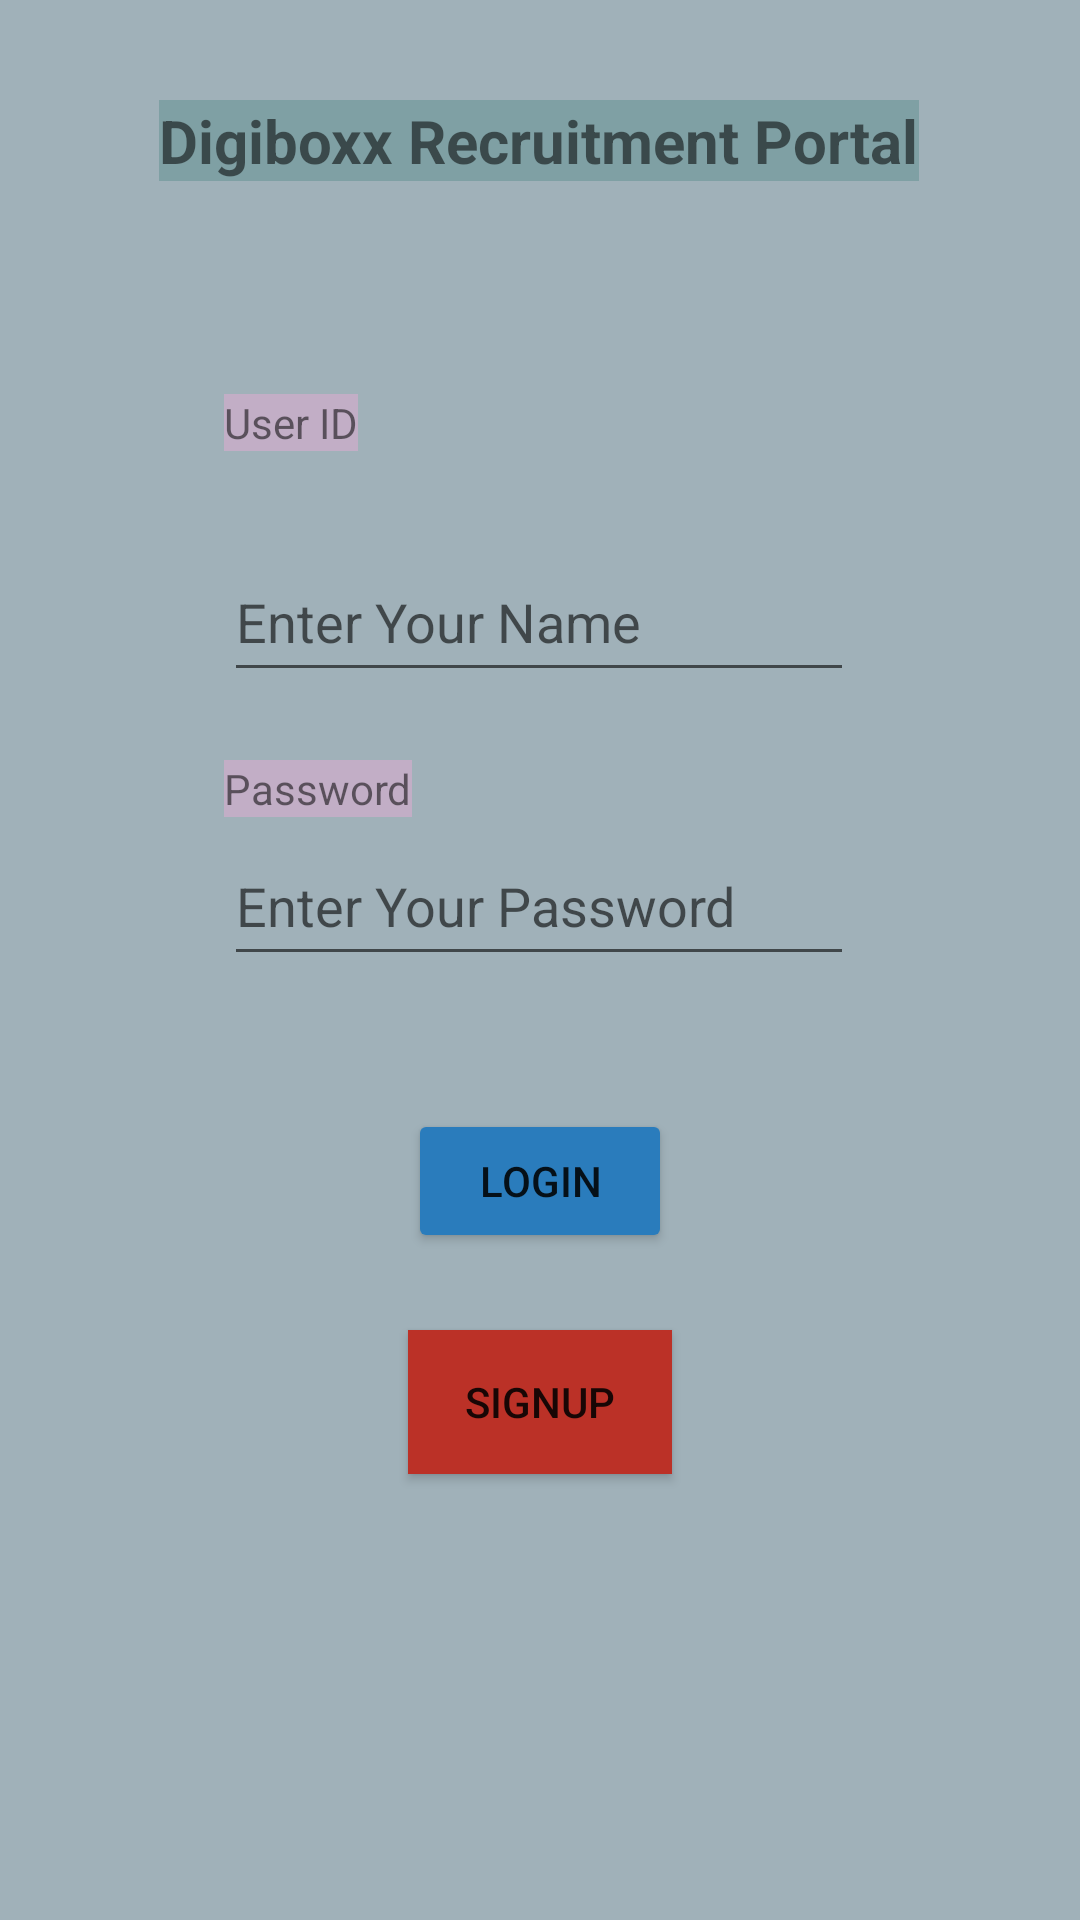

Layout XML and referenced resources for this Android screen:
<!-- AndroidManifest.xml: application theme Theme.DIGIbro -->
<!-- res/layout/activity_main.xml -->
<?xml version="1.0" encoding="utf-8"?>
<androidx.constraintlayout.widget.ConstraintLayout xmlns:android="http://schemas.android.com/apk/res/android"
    xmlns:app="http://schemas.android.com/apk/res-auto"
    xmlns:tools="http://schemas.android.com/tools"
    android:layout_width="match_parent"
    android:layout_height="match_parent"
    android:background="#A0B1B9"
    tools:context=".MainActivity">

    <EditText
        android:id="@+id/email"
        android:layout_width="wrap_content"
        android:layout_height="50dp"
        android:ems="10"
        android:hint="Enter Your Name"
        android:inputType="textPersonName"
        app:layout_constraintBottom_toTopOf="@+id/submit"
        app:layout_constraintEnd_toEndOf="parent"
        app:layout_constraintHorizontal_bias="0.497"
        app:layout_constraintStart_toStartOf="parent"
        app:layout_constraintTop_toTopOf="parent"
        app:layout_constraintVertical_bias="0.565" />

    <EditText
        android:id="@+id/pwd"
        android:layout_width="wrap_content"
        android:layout_height="50dp"
        android:ems="10"
        android:hint="Enter Your Password"
        android:inputType="textPassword"
        app:layout_constraintBottom_toTopOf="@+id/submit"
        app:layout_constraintEnd_toEndOf="@+id/email"
        app:layout_constraintStart_toStartOf="@+id/email"
        app:layout_constraintTop_toBottomOf="@+id/email" />

    <Button
        android:id="@+id/submit"
        android:layout_width="wrap_content"
        android:layout_height="wrap_content"
        android:backgroundTint="#2A7CBC"
        android:text="Login"
        app:layout_constraintBottom_toTopOf="@+id/signup1"
        app:layout_constraintEnd_toEndOf="parent"
        app:layout_constraintStart_toStartOf="parent"
        app:layout_constraintTop_toTopOf="parent"
        app:layout_constraintVertical_bias="0.935" />

    <Button
        android:id="@+id/signup1"
        android:layout_width="wrap_content"
        android:layout_height="wrap_content"
        android:background="#BB3127"
        android:text="Signup"
        app:layout_constraintBottom_toBottomOf="parent"
        app:layout_constraintEnd_toEndOf="@+id/submit"
        app:layout_constraintHorizontal_bias="1.0"
        app:layout_constraintStart_toStartOf="@+id/submit"
        app:layout_constraintTop_toTopOf="parent"
        app:layout_constraintVertical_bias="0.749" />

    <TextView
        android:id="@+id/textView"
        android:layout_width="wrap_content"
        android:layout_height="wrap_content"
        android:background="#7FA0A4"
        android:text="Digiboxx Recruitment Portal"
        android:textSize="20sp"
        android:textStyle="bold"
        app:layout_constraintBottom_toTopOf="@+id/email"
        app:layout_constraintEnd_toEndOf="parent"
        app:layout_constraintHorizontal_bias="0.497"
        app:layout_constraintStart_toStartOf="parent"
        app:layout_constraintTop_toTopOf="parent"
        app:layout_constraintVertical_bias="0.218" />

    <TextView
        android:id="@+id/textView2"
        android:layout_width="wrap_content"
        android:layout_height="wrap_content"
        android:background="#C2AEC6"
        android:text="User ID"
        app:layout_constraintBottom_toTopOf="@+id/email"
        app:layout_constraintEnd_toEndOf="@+id/email"
        app:layout_constraintHorizontal_bias="0.0"
        app:layout_constraintStart_toStartOf="@+id/email"
        app:layout_constraintTop_toBottomOf="@+id/textView"
        app:layout_constraintVertical_bias="0.701" />

    <TextView
        android:id="@+id/textView3"
        android:layout_width="wrap_content"
        android:layout_height="wrap_content"
        android:background="#C2AEC6"
        android:text="Password"
        app:layout_constraintBottom_toBottomOf="parent"
        app:layout_constraintEnd_toEndOf="@+id/pwd"
        app:layout_constraintHorizontal_bias="0.0"
        app:layout_constraintStart_toStartOf="@+id/pwd"
        app:layout_constraintTop_toBottomOf="@+id/textView2"
        app:layout_constraintVertical_bias="0.219" />

</androidx.constraintlayout.widget.ConstraintLayout>
<!-- resources referenced by this layout -->
<resources>
  <style name="Theme.DIGIbro" parent="Theme.AppCompat.Light.DarkActionBar">
          
          <item name="colorPrimary">@color/purple_500</item>
          <item name="colorPrimaryDark">@color/purple_700</item>
          <item name="colorAccent">@color/teal_200</item>
          
      </style>
  <!-- not gathered from this repository: default colours our renderer supplied (Android Studio template values) -->
  <color name="purple_500">#FF6200EE</color>
  <color name="purple_700">#FF3700B3</color>
  <color name="teal_200">#FF03DAC5</color>
</resources>
